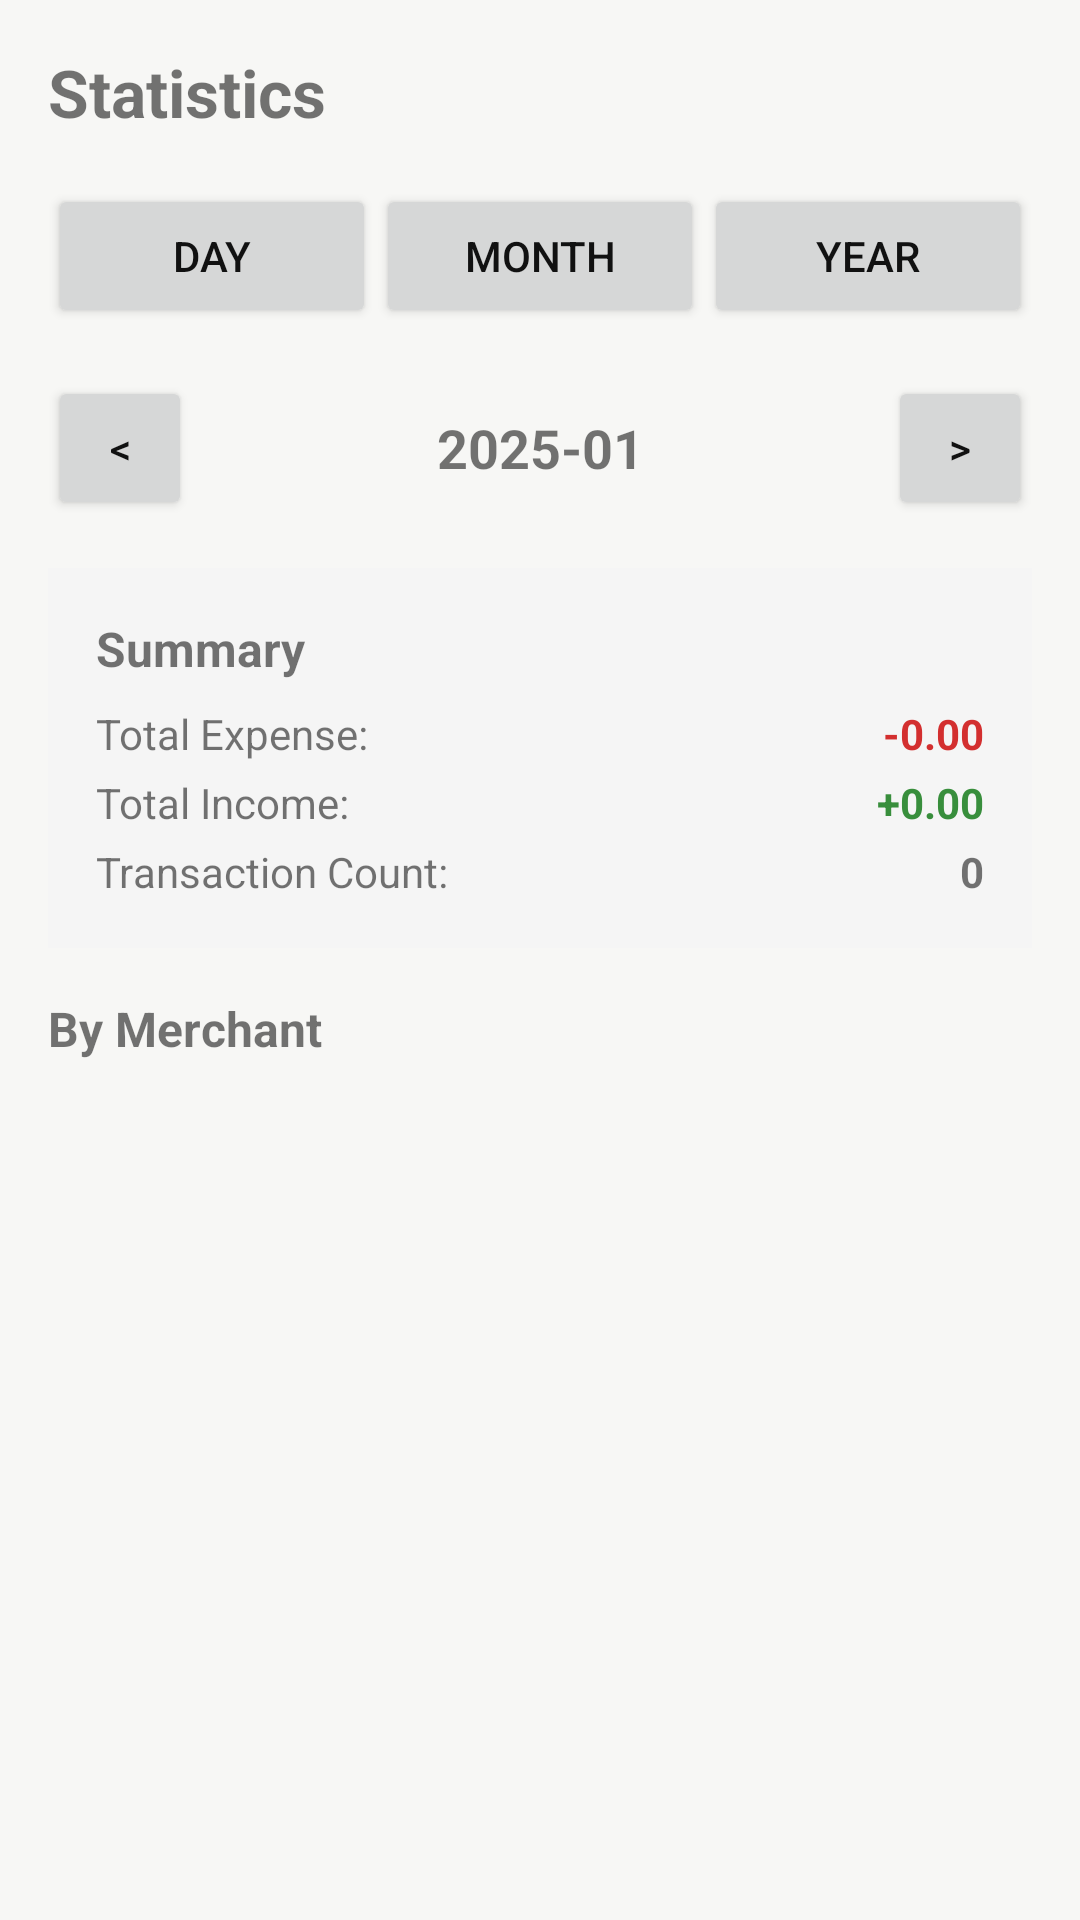

The Android layout XML behind this screen, and the referenced resources:
<!-- AndroidManifest.xml: application theme Theme.AutoLedger -->
<!-- res/layout/activity_stats.xml -->
<?xml version="1.0" encoding="utf-8"?>
<LinearLayout xmlns:android="http://schemas.android.com/apk/res/android"
  android:layout_width="match_parent"
  android:layout_height="match_parent"
  android:orientation="vertical"
  android:padding="16dp">

  <TextView
    android:layout_width="wrap_content"
    android:layout_height="wrap_content"
    android:text="Statistics"
    android:textSize="22sp"
    android:textStyle="bold"
    android:layout_marginBottom="16dp" />

  <LinearLayout
    android:layout_width="match_parent"
    android:layout_height="wrap_content"
    android:orientation="horizontal"
    android:layout_marginBottom="16dp">

    <Button
      android:id="@+id/btnDay"
      android:layout_width="0dp"
      android:layout_height="wrap_content"
      android:layout_weight="1"
      android:text="Day" />

    <Button
      android:id="@+id/btnMonth"
      android:layout_width="0dp"
      android:layout_height="wrap_content"
      android:layout_weight="1"
      android:text="Month" />

    <Button
      android:id="@+id/btnYear"
      android:layout_width="0dp"
      android:layout_height="wrap_content"
      android:layout_weight="1"
      android:text="Year" />

  </LinearLayout>

  <LinearLayout
    android:layout_width="match_parent"
    android:layout_height="wrap_content"
    android:orientation="horizontal"
    android:layout_marginBottom="16dp"
    android:gravity="center_vertical">

    <Button
      android:id="@+id/btnPrev"
      android:layout_width="48dp"
      android:layout_height="48dp"
      android:text="&lt;" />

    <TextView
      android:id="@+id/tvPeriod"
      android:layout_width="0dp"
      android:layout_height="wrap_content"
      android:layout_weight="1"
      android:gravity="center"
      android:textSize="18sp"
      android:textStyle="bold"
      android:text="2025-01" />

    <Button
      android:id="@+id/btnNext"
      android:layout_width="48dp"
      android:layout_height="48dp"
      android:text="&gt;" />

  </LinearLayout>

  <LinearLayout
    android:layout_width="match_parent"
    android:layout_height="wrap_content"
    android:orientation="vertical"
    android:background="#F5F5F5"
    android:padding="16dp"
    android:layout_marginBottom="16dp">

    <TextView
      android:layout_width="wrap_content"
      android:layout_height="wrap_content"
      android:text="Summary"
      android:textSize="16sp"
      android:textStyle="bold"
      android:layout_marginBottom="8dp" />

    <LinearLayout
      android:layout_width="match_parent"
      android:layout_height="wrap_content"
      android:orientation="horizontal">

      <TextView
        android:layout_width="0dp"
        android:layout_height="wrap_content"
        android:layout_weight="1"
        android:text="Total Expense:" />

      <TextView
        android:id="@+id/tvTotalExpense"
        android:layout_width="wrap_content"
        android:layout_height="wrap_content"
        android:textStyle="bold"
        android:textColor="#D32F2F"
        android:text="-0.00" />

    </LinearLayout>

    <LinearLayout
      android:layout_width="match_parent"
      android:layout_height="wrap_content"
      android:orientation="horizontal"
      android:layout_marginTop="4dp">

      <TextView
        android:layout_width="0dp"
        android:layout_height="wrap_content"
        android:layout_weight="1"
        android:text="Total Income:" />

      <TextView
        android:id="@+id/tvTotalIncome"
        android:layout_width="wrap_content"
        android:layout_height="wrap_content"
        android:textStyle="bold"
        android:textColor="#388E3C"
        android:text="+0.00" />

    </LinearLayout>

    <LinearLayout
      android:layout_width="match_parent"
      android:layout_height="wrap_content"
      android:orientation="horizontal"
      android:layout_marginTop="4dp">

      <TextView
        android:layout_width="0dp"
        android:layout_height="wrap_content"
        android:layout_weight="1"
        android:text="Transaction Count:" />

      <TextView
        android:id="@+id/tvCount"
        android:layout_width="wrap_content"
        android:layout_height="wrap_content"
        android:textStyle="bold"
        android:text="0" />

    </LinearLayout>

  </LinearLayout>

  <TextView
    android:layout_width="wrap_content"
    android:layout_height="wrap_content"
    android:text="By Merchant"
    android:textSize="16sp"
    android:textStyle="bold"
    android:layout_marginBottom="8dp" />

  <ScrollView
    android:layout_width="match_parent"
    android:layout_height="0dp"
    android:layout_weight="1">

    <LinearLayout
      android:id="@+id/merchantList"
      android:layout_width="match_parent"
      android:layout_height="wrap_content"
      android:orientation="vertical" />

  </ScrollView>

</LinearLayout>
<!-- resources referenced by this layout -->
<resources>
  <style name="Theme.AutoLedger" parent="Theme.MaterialComponents.DayNight.NoActionBar">
      <item name="colorPrimary">@color/notion_accent</item>
      <item name="colorPrimaryVariant">@color/notion_text</item>
      <item name="colorOnPrimary">@color/white</item>
  
      <item name="colorSecondary">@color/notion_text</item>
      <item name="colorOnSecondary">@color/white</item>
  
      <item name="colorSurface">@color/notion_surface</item>
      <item name="colorOnSurface">@color/notion_text</item>
      <item name="android:colorBackground">@color/notion_bg</item>
  
      <item name="android:textColorPrimary">@color/notion_text</item>
      <item name="android:textColorSecondary">@color/notion_muted</item>
  
      
      <item name="materialButtonOutlinedStyle">@style/Widget.AutoLedger.Button.Outlined</item>
      <item name="materialCardViewStyle">@style/Widget.AutoLedger.Card</item>
    </style>
  <color name="notion_accent">#FF111111</color>
  <color name="notion_text">#FF111111</color>
  <color name="white">#FFFFFFFF</color>
  <color name="notion_surface">#FFFFFFFF</color>
  <color name="notion_bg">#FFF7F7F5</color>
  <color name="notion_muted">#FF6B6B6B</color>
  <style name="Widget.AutoLedger.Button.Outlined" parent="Widget.MaterialComponents.Button.OutlinedButton">
      <item name="cornerRadius">12dp</item>
      <item name="strokeColor">@color/notion_border</item>
      <item name="strokeWidth">1dp</item>
      <item name="android:textColor">@color/notion_text</item>
    </style>
  <style name="Widget.AutoLedger.Card" parent="Widget.MaterialComponents.CardView">
      <item name="cardCornerRadius">14dp</item>
      <item name="cardUseCompatPadding">true</item>
      <item name="cardElevation">0dp</item>
      <item name="strokeWidth">1dp</item>
      <item name="strokeColor">@color/notion_border</item>
      <item name="cardBackgroundColor">@color/notion_surface</item>
    </style>
  <color name="notion_border">#FFE6E6E3</color>
</resources>
